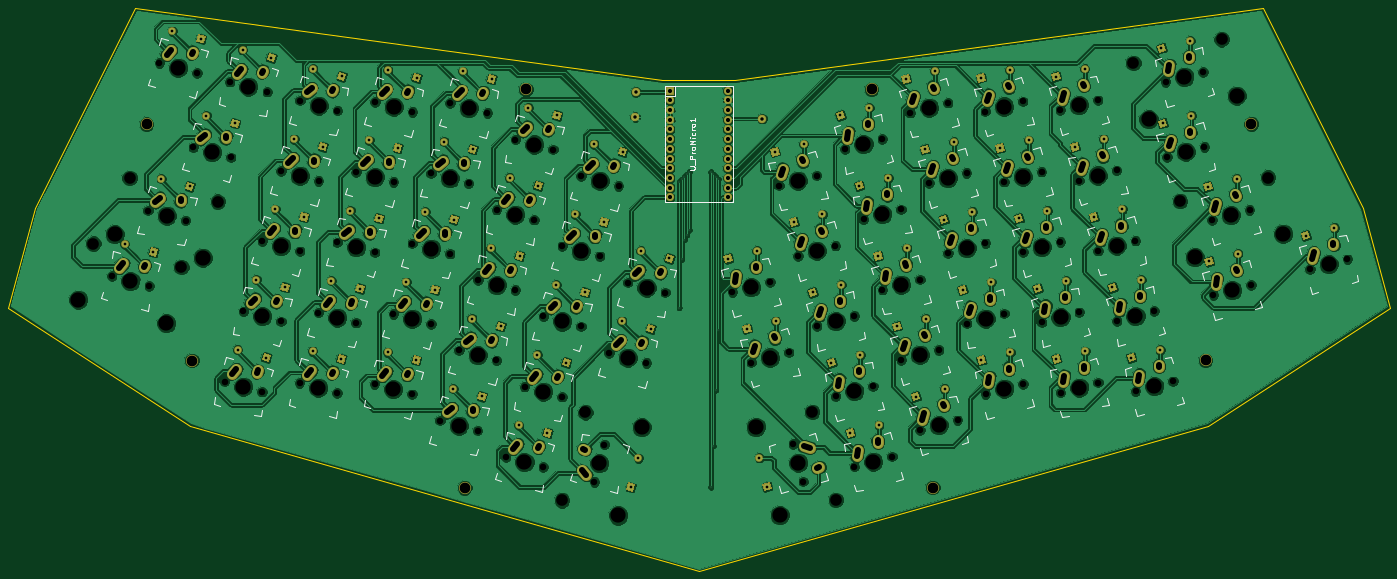
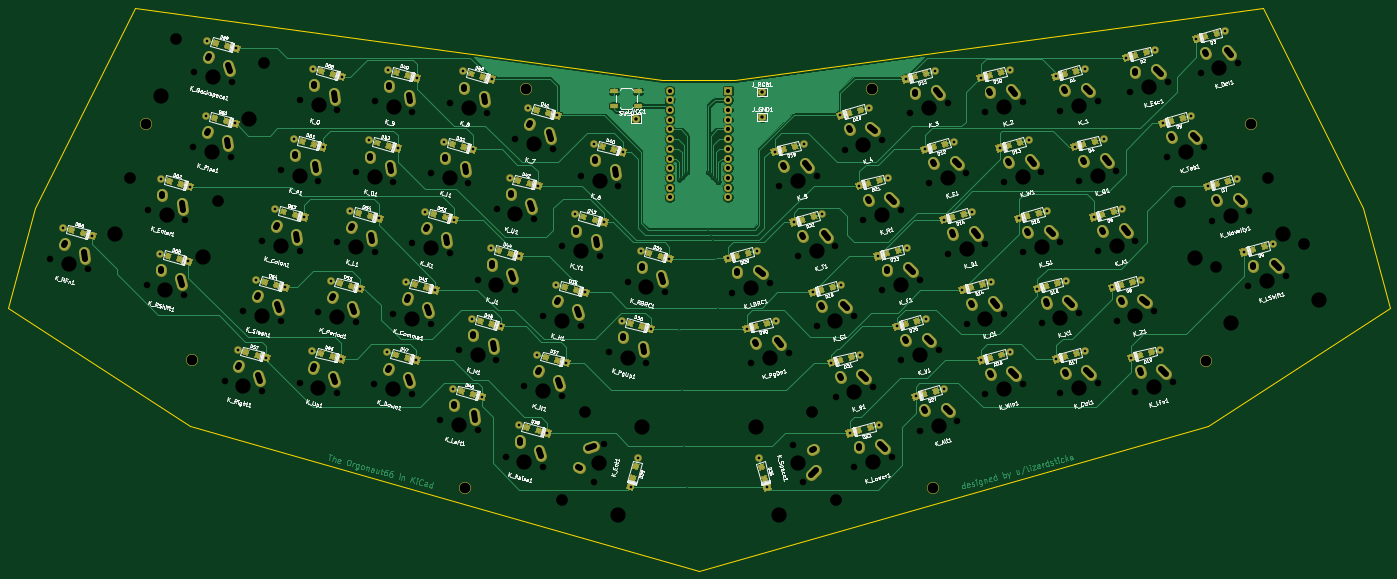
Circuit board: 11 layer files. Board 361.9 x 147.6 mm.
- bottom_copper: orgonaut66-B.Cu.gbl (126026 bytes)
- bottom_mask: orgonaut66-B.Mask.gbs (41549 bytes)
- paste: orgonaut66-B.Paste.gbp (21254 bytes)
- bottom_silk: orgonaut66-B.SilkS.gbo (167414 bytes)
- outline: orgonaut66-Edge.Cuts.gm1 (831 bytes)
- top_copper: orgonaut66-F.Cu.gtl (542793 bytes)
- top_mask: orgonaut66-F.Mask.gts (20559 bytes)
- paste: orgonaut66-F.Paste.gtp (264 bytes)
- top_silk: orgonaut66-F.SilkS.gto (29342 bytes)
- drill: orgonaut66-NPTH.drl (3608 bytes)
- drill: orgonaut66.drl (7886 bytes)

=== bottom_copper: orgonaut66-B.Cu.gbl (126026 bytes, source omitted) ===
=== bottom_mask: orgonaut66-B.Mask.gbs (41549 bytes, source omitted) ===
=== paste: orgonaut66-B.Paste.gbp (21254 bytes, source omitted) ===
=== bottom_silk: orgonaut66-B.SilkS.gbo (167414 bytes, source omitted) ===
=== outline: orgonaut66-Edge.Cuts.gm1 ===
G04 #@! TF.FileFunction,Profile,NP*
%FSLAX46Y46*%
G04 Gerber Fmt 4.6, Leading zero omitted, Abs format (unit mm)*
G04 Created by KiCad (PCBNEW 4.0.7) date 09/12/18 16:57:19*
%MOMM*%
%LPD*%
G01*
G04 APERTURE LIST*
%ADD10C,0.100000*%
%ADD11C,0.150000*%
G04 APERTURE END LIST*
D10*
D11*
X19050000Y-107156250D02*
X-28575000Y-76200000D01*
X152400000Y-145256250D02*
X19050000Y-107156250D01*
X285750000Y-107156250D02*
X152400000Y-145256250D01*
X333375000Y-76200000D02*
X285750000Y-107156250D01*
X326231250Y-50006250D02*
X333375000Y-76200000D01*
X300037500Y2381250D02*
X326231250Y-50006250D01*
X161925000Y-16668750D02*
X300037500Y2381250D01*
X142875000Y-16668750D02*
X161925000Y-16668750D01*
X4762500Y2381250D02*
X142875000Y-16668750D01*
X-21431250Y-50006250D02*
X4762500Y2381250D01*
X-28575000Y-76200000D02*
X-21431250Y-50006250D01*
M02*

=== top_copper: orgonaut66-F.Cu.gtl (542793 bytes, source omitted) ===
=== top_mask: orgonaut66-F.Mask.gts (20559 bytes, source omitted) ===
=== paste: orgonaut66-F.Paste.gtp ===
G04 #@! TF.FileFunction,Paste,Top*
%FSLAX46Y46*%
G04 Gerber Fmt 4.6, Leading zero omitted, Abs format (unit mm)*
G04 Created by KiCad (PCBNEW 4.0.7) date 09/12/18 16:57:19*
%MOMM*%
%LPD*%
G01*
G04 APERTURE LIST*
%ADD10C,0.100000*%
G04 APERTURE END LIST*
D10*
M02*

=== top_silk: orgonaut66-F.SilkS.gto (29342 bytes, source omitted) ===
=== drill: orgonaut66-NPTH.drl ===
M48
INCH,TZ
T1C0.067
T2C0.120
T3C0.157
%
G90
G05
T1
X-0.0522Y-2.6743
X0.323Y-1.9984
X0.3342Y-2.7778
X0.4396Y-0.4767
X0.7094Y-2.1019
X0.7888Y-1.3468
X0.8259Y-0.5803
X1.112Y-3.7627
X1.164Y-0.6708
X1.1752Y-1.4503
X1.3061Y-3.0383
X1.4984Y-3.8663
X1.5002Y-2.3138
X1.5504Y-0.7744
X1.6925Y-3.1418
X1.6943Y-1.5894
X1.885Y-3.7757
X1.8866Y-2.4174
X1.8885Y-0.865
X2.0791Y-3.0513
X2.0807Y-1.6929
X2.2713Y-3.8793
X2.2732Y-2.3268
X2.2748Y-0.9685
X2.4655Y-3.1548
X2.4673Y-1.6024
X2.6579Y-3.7887
X2.6596Y-2.4304
X2.6614Y-0.878
X2.8521Y-3.0643
X2.8537Y-1.7059
X3.0443Y-3.8923
X3.0462Y-2.3398
X3.0478Y-0.9815
X3.2384Y-3.1678
X3.2403Y-1.6154
X3.3339Y-4.164
X3.4325Y-2.4434
X3.4344Y-0.891
X3.528Y-3.4395
X3.6267Y-1.7189
X3.7202Y-4.2675
X3.7221Y-2.7151
X3.8208Y-0.9945
X3.9143Y-3.543
X3.9162Y-1.9906
X4.0098Y-4.5392
X4.1085Y-2.8186
X4.1103Y-1.2662
X4.2039Y-3.8147
X4.3026Y-2.0942
X4.3962Y-4.6427
X4.398Y-3.0903
X4.4967Y-1.3697
X4.5903Y-3.9183
X4.5921Y-2.3659
X4.7844Y-3.1938
X4.7862Y-1.6414
X4.9242Y-4.7971
X4.9785Y-2.4694
X5.0277Y-4.4108
X5.0739Y-3.4655
X5.1726Y-1.7449
X5.268Y-2.7411
X5.4603Y-3.5691
X5.6544Y-2.8446
X6.3468Y-2.8408
X6.541Y-3.5652
X6.7332Y-2.7373
X6.8286Y-1.7411
X6.9273Y-3.4617
X6.9735Y-4.4069
X7.0228Y-2.4656
X7.0771Y-4.7933
X7.215Y-1.6376
X7.2169Y-3.19
X7.4091Y-2.362
X7.411Y-3.9144
X7.5046Y-1.3659
X7.6032Y-3.0865
X7.6051Y-4.6389
X7.6987Y-2.0903
X7.7974Y-3.8109
X7.8909Y-1.2624
X7.8928Y-2.8148
X7.9915Y-4.5354
X8.085Y-1.9868
X8.0869Y-3.5392
X8.1805Y-0.9907
X8.2792Y-2.7112
X8.281Y-4.2637
X8.3746Y-1.7151
X8.4733Y-3.4357
X8.5668Y-0.8871
X8.5687Y-2.4396
X8.6674Y-4.1601
X8.761Y-1.6116
X8.7628Y-3.164
X8.9534Y-0.9777
X8.9551Y-2.336
X8.9569Y-3.8884
X9.1476Y-1.7021
X9.1492Y-3.0605
X9.3398Y-0.8741
X9.3417Y-2.4265
X9.3433Y-3.7849
X9.5339Y-1.5986
X9.5358Y-3.151
X9.7264Y-0.9647
X9.728Y-2.323
X9.7299Y-3.8754
X9.9205Y-1.6891
X9.9222Y-3.0475
X10.1128Y-0.8611
X10.1146Y-2.4135
X10.1163Y-3.7719
X10.3069Y-1.5856
X10.3088Y-3.138
X10.501Y-2.31
X10.5029Y-3.8624
X10.6951Y-3.0345
X10.8131Y-0.6735
X10.8261Y-1.4465
X10.8892Y-3.7589
X11.1995Y-0.57
X11.2125Y-1.3429
X11.2919Y-2.0981
X11.3049Y-2.8711
X11.6782Y-1.9946
X11.6912Y-2.7676
X12.301Y-2.6042
X12.6874Y-2.5006
T2
X-0.2418Y-2.3388
X0.1334Y-1.6629
X0.6661Y-2.5821
X1.0414Y-1.9062
X4.5887Y-4.9868
X4.832Y-4.0788
X7.1693Y-4.075
X7.4126Y-4.9829
X10.4811Y-0.4777
X10.9599Y-1.9024
X11.3891Y-0.2344
X11.8679Y-1.6591
T3
X-0.3971Y-2.9184
X-0.0219Y-2.2425
X0.141Y-2.7261
X0.5108Y-3.1617
X0.5162Y-2.0502
X0.6328Y-0.5285
X0.8861Y-2.4857
X0.982Y-1.3985
X1.3052Y-3.8145
X1.3572Y-0.7226
X1.4993Y-3.0901
X1.6934Y-2.3656
X1.8875Y-1.6412
X2.0782Y-3.8275
X2.0816Y-0.9167
X2.2723Y-3.1031
X2.4664Y-2.3786
X2.6605Y-1.6542
X2.8511Y-3.8405
X2.8546Y-0.9297
X3.0452Y-3.1161
X3.2394Y-2.3916
X3.4335Y-1.6672
X3.5271Y-4.2157
X3.6276Y-0.9427
X3.7212Y-3.4913
X3.9153Y-2.7668
X4.1094Y-2.0424
X4.203Y-4.591
X4.3035Y-1.3179
X4.3971Y-3.8665
X4.5912Y-3.1421
X4.7853Y-2.4176
X4.9759Y-4.604
X4.9794Y-1.6932
X5.1682Y-5.1421
X5.2671Y-3.5173
X5.4115Y-4.2341
X5.4612Y-2.7928
X6.54Y-2.789
X6.5897Y-4.2303
X6.7341Y-3.5135
X6.833Y-5.1382
X7.0218Y-1.6893
X7.0253Y-4.6001
X7.2159Y-2.4138
X7.4101Y-3.1382
X7.6042Y-3.8627
X7.6977Y-1.3141
X7.7983Y-4.5871
X7.8919Y-2.0386
X8.086Y-2.763
X8.2801Y-3.4875
X8.3737Y-0.9389
X8.4742Y-4.2119
X8.5678Y-1.6633
X8.7619Y-2.3878
X8.956Y-3.1122
X9.1466Y-0.9259
X9.1501Y-3.8367
X9.3407Y-1.6503
X9.5349Y-2.3748
X9.729Y-3.0992
X9.9196Y-0.9129
X9.9231Y-3.8237
X10.1137Y-1.6373
X10.3078Y-2.3618
X10.5019Y-3.0862
X10.6364Y-1.0573
X10.6961Y-3.8107
X11.0063Y-0.6217
X11.0193Y-1.3947
X11.1152Y-2.4819
X11.4851Y-2.0463
X11.4981Y-2.8193
X11.5444Y-0.814
X12.0232Y-2.2386
X12.4942Y-2.5524
T0
M30

=== drill: orgonaut66.drl (7886 bytes, source withheld) ===
